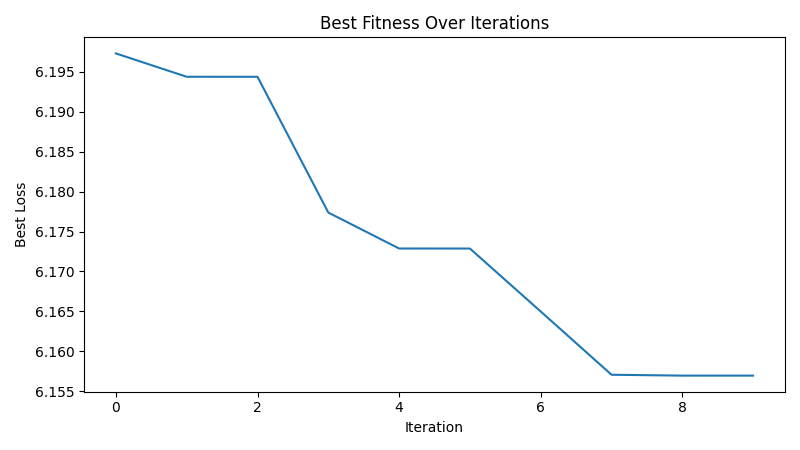

The file beside this chart, header and first rows:
iteration, best_loss
1, 6.197
2, 6.194
3, 6.194
4, 6.177
5, 6.173
6, 6.173
7, 6.165
8, 6.157
9, 6.157
10, 6.157
